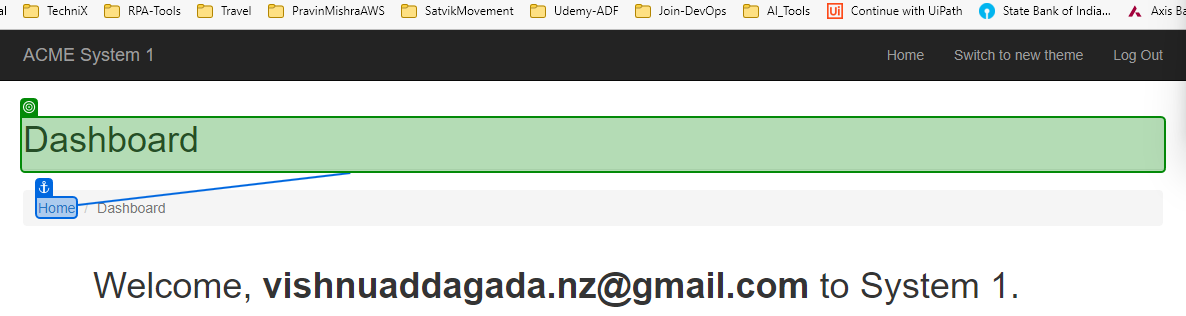
Task: Robotic Enterprise Framework
Workflow: System1_NavigateTo_Dashboard

Step 1: check the heading in window 'ACME System 1 - Dashboard' (msedge.exe)
